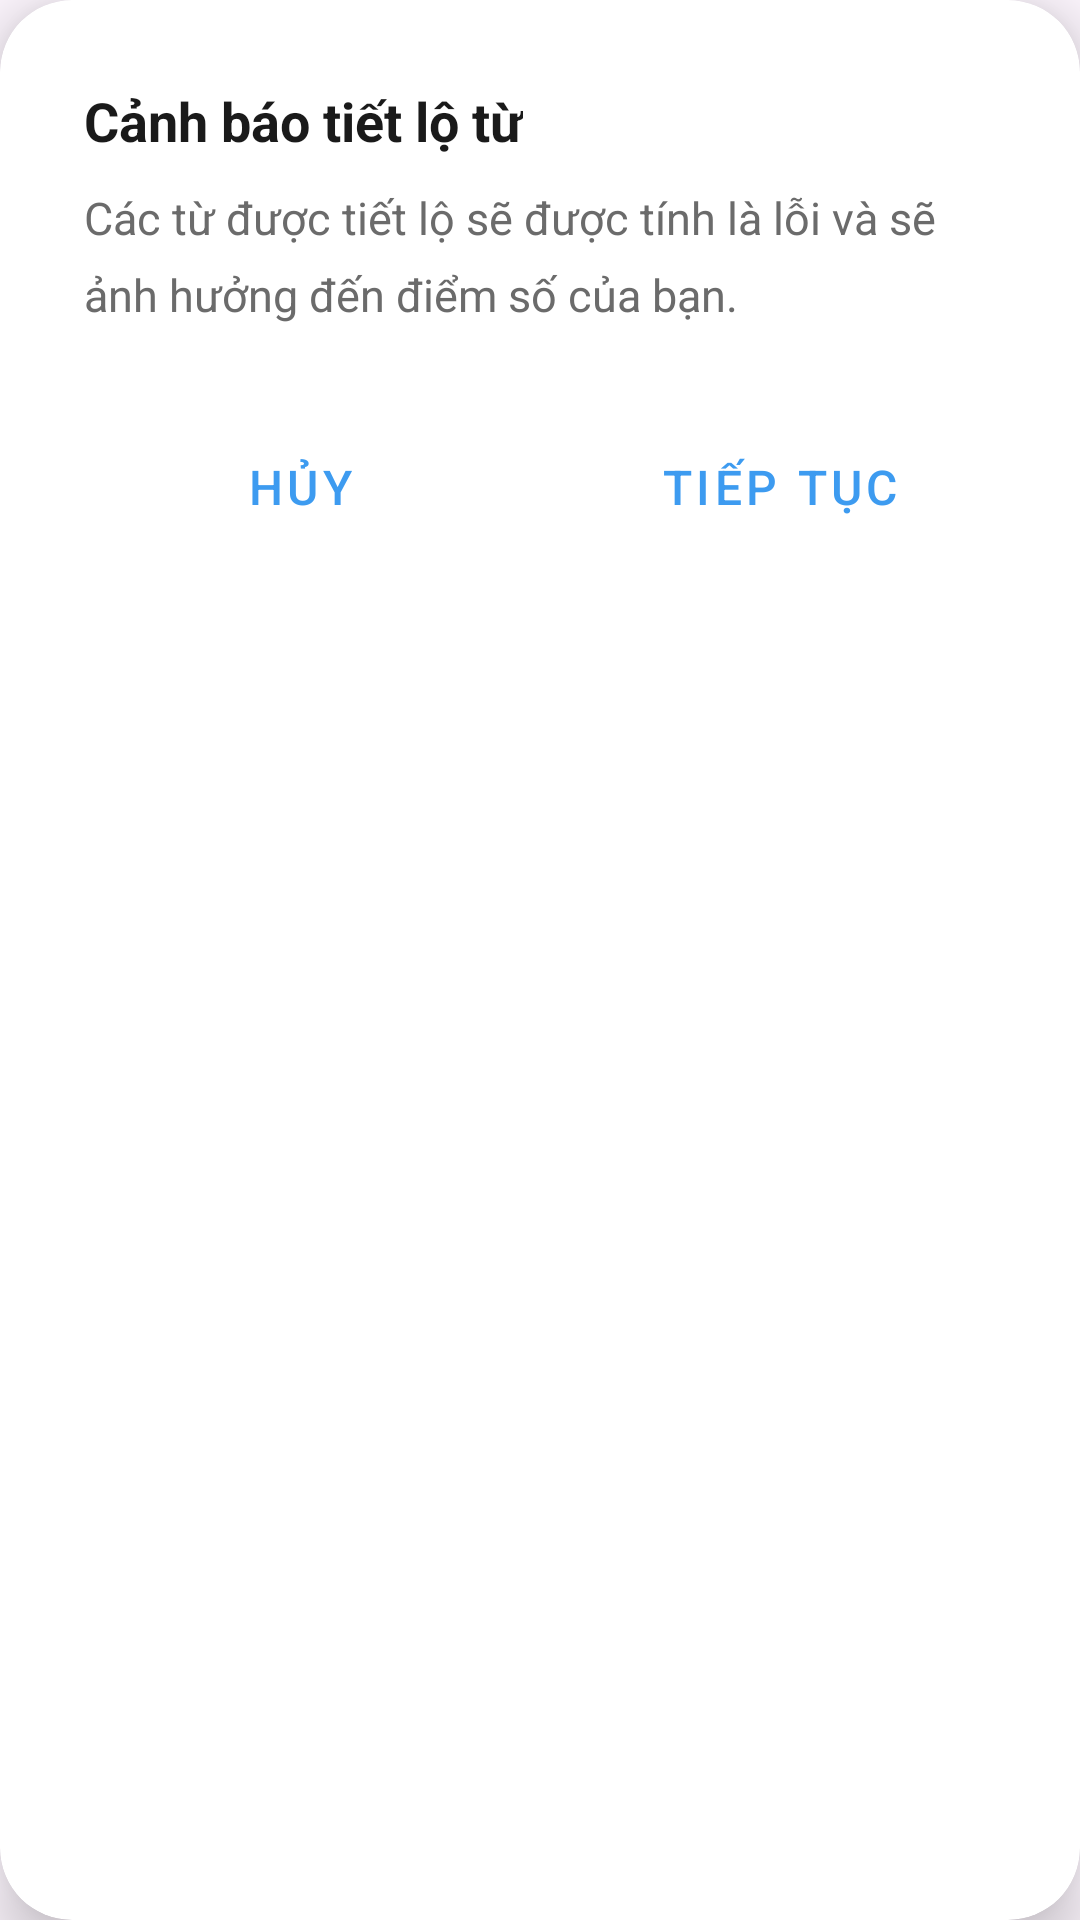

Android layout source for this screen:
<!-- AndroidManifest.xml: application theme Theme.App -->
<!-- res/layout/dialog_spoiler_warning.xml -->
<?xml version="1.0" encoding="utf-8"?>
<androidx.cardview.widget.CardView
    xmlns:android="http://schemas.android.com/apk/res/android"
    xmlns:app="http://schemas.android.com/apk/res-auto"
    android:layout_width="350dp"
    android:layout_height="220dp"
    android:layout_marginHorizontal="32dp"
    app:cardCornerRadius="24dp"
    app:cardElevation="12dp"
    app:cardBackgroundColor="@android:color/white">

    <LinearLayout
        android:layout_width="match_parent"
        android:layout_height="wrap_content"
        android:orientation="vertical"
        android:padding="28dp">

        
        <TextView
            android:id="@+id/tvTitle"
            android:layout_width="wrap_content"
            android:layout_height="wrap_content"
            android:layout_marginBottom="10dp"
            android:text="Cảnh báo tiết lộ từ"
            android:textColor="#1A1A1A"
            android:textSize="18sp"
            android:textStyle="bold" />

        
        <TextView
            android:id="@+id/tvMessage"
            android:layout_width="match_parent"
            android:layout_height="wrap_content"
            android:layout_marginBottom="28dp"
            android:lineSpacingMultiplier="1.4"
            android:text="Các từ được tiết lộ sẽ được tính là lỗi và sẽ ảnh hưởng đến điểm số của bạn."
            android:textColor="#6B6B6B"
            android:textSize="15sp" />

        
        <LinearLayout
            android:layout_width="match_parent"
            android:layout_height="wrap_content"
            android:orientation="horizontal"
            android:weightSum="2">

            
            <Button
                android:id="@+id/btnCancel"
                style="@style/Widget.MaterialComponents.Button.UnelevatedButton"
                android:layout_width="0dp"
                android:layout_height="52dp"
                android:layout_marginEnd="8dp"
                android:layout_weight="1"
                android:backgroundTint="#EBEBEB"
                android:stateListAnimator="@null"
                android:text="Hủy"
                android:textColor="#3D9BF0"
                android:textSize="16sp"
                android:textStyle="normal"
                app:cornerRadius="26dp" />

            
            <Button
                android:id="@+id/btnContinue"
                style="@style/Widget.MaterialComponents.Button.UnelevatedButton"
                android:layout_width="0dp"
                android:layout_height="52dp"
                android:layout_marginStart="8dp"
                android:layout_weight="1"
                android:backgroundTint="#EBEBEB"
                android:stateListAnimator="@null"
                android:text="Tiếp tục"
                android:textColor="#3D9BF0"
                android:textSize="16sp"
                android:textStyle="normal"
                app:cornerRadius="26dp" />

        </LinearLayout>

    </LinearLayout>

</androidx.cardview.widget.CardView>
<!-- resources referenced by this layout -->
<resources>
  <style name="Theme.App" parent="Base.Theme.App" />
  <style name="Base.Theme.App" parent="Theme.Material3.DayNight.NoActionBar">
          
          
      </style>
</resources>
